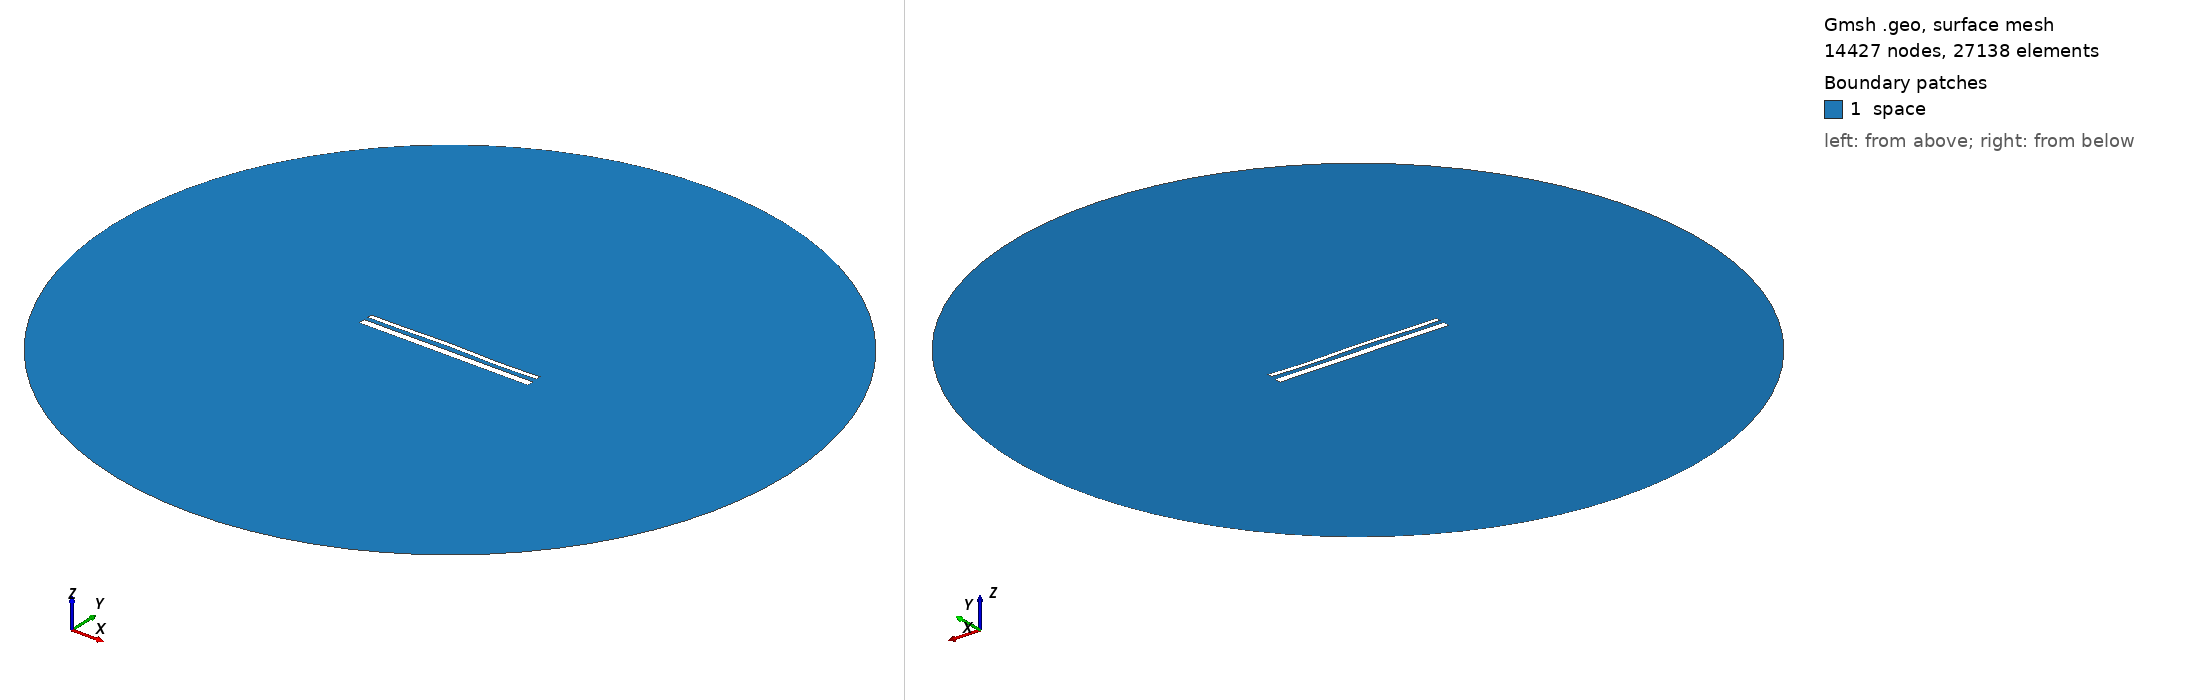

Gmsh geometry script, surface-meshed: 14427 nodes, 27138 surface elements. Boundary patches (legend numbers): 1 space. Left view from above one corner, right view from below the opposite corner. Legend entries are the model's physical surfaces. The drawing asked Gmsh for element sizes between 1% and 20% of the model's largest extent; the script's own settings can give other sizes.

=== 14996.geo (drawn) ===
//---------------------------------------
// Geometry kernel
//---------------------------------------

SetFactory("OpenCASCADE");



//---------------------------------------
// Parameters of the geometry
//---------------------------------------

// Overetch of the upper plate
overetch = 0.5;

// Distance between the plates
distance = 2.25;

// Discretization over the x axis (for the deformation)
nx = 50; 

// Length of the plate
L = 100 - overetch; 

// Number of modes
n = 4; 

// 1st mode coefficient
coeff(1) = 0.15;
beta(1) = 0.596864 * 3.1415926535 / L;

// 2nd mode coefficient
coeff(2) = 0.15;
beta(2) = 1.49418 * 3.1415926535 / L;

// 3rd mode coefficient
coeff(3) = 0.15;
beta(3) = 2.50025 * 3.1415926535 / L;

// 4th mode coefficient
coeff(4) = -0.15;
beta(4) = 3.49999 * 3.1415926535 / L;



//---------------------------------------
// Upper plate (deformed rectangle)
//---------------------------------------

// Coordiantes of the upper plate
xmin = -50;
xmax = 50 - overetch;

// Height of the upper plate
yheight = 4 - 2 * overetch;

// Indexes of the points
UpperID[] = {};
LowerID[] = {};
LeftID[] = {};
RightID[] = {};

// Point index
p = 1;

// Horizontal edges
For i In {1:nx}
    x = xmin + (i-1)*(xmax - xmin)/(nx-1);

    y_bottom = distance / 2 + overetch;
    For j In {1:n}
        C = (Cosh(beta(j)*L) + Cos(beta(j)*L)) / (Sinh(beta(j)*L) + Sin(beta(j)*L));
        y_bottom  = y_bottom + coeff(j) * (Cosh(beta(j)*(x+50)) - Cos(beta(j)*(x+50)) - C * (Sinh(beta(j)*(x+50)) - Sin(beta(j)*(x+50))));
    EndFor

    y_top = y_bottom + yheight;

    Point(p) = {x, y_top, 0, 1.0};
    UpperID[i] = p;
    p = p + 1;

    Point(p) = {x, y_bottom, 0, 1.0};
    LowerID[i] = p;
    p = p + 1;
EndFor

// Create point lists
UpperPts[] = {}; LowerPts[] = {};
For i In {1:nx}
  UpperPts[] += {UpperID[i]};
  LowerPts[] += {LowerID[i]};
EndFor

// Build splines
Spline(1) = {UpperPts[]};
Spline(2) = {LowerPts[]};
Line(3) = {LowerPts[nx-1], UpperPts[nx-1]};
Line(4) = {LowerPts[0], UpperPts[0]};

// Build the plane surface
Curve Loop(1) = {2, 3, -1, -4};
Plane Surface(1) = {1};



//---------------------------------------
// Lower plate (rectangle)
//---------------------------------------

// Vertices
Point(1001) = {-50, -1, 0, 1.0};
Point(1002) = { 50, -1, 0, 1.0};
Point(1003) = { 50,  -5, 0, 1.0};
Point(1004) = {-50,  -5, 0, 1.0};

// Edges
Line(5) = {1001, 1002};
Line(6) = {1002, 1003};
Line(7) = {1003, 1004};
Line(8) = {1004, 1001};

// Plane surface
Line Loop(2) = {5, 6, 7, 8};
Plane Surface(2) = {2}; 



//---------------------------------------
// Outer (fictious) boundary
//---------------------------------------

// Points
Point(1005) = {0, 0, 0};       // Center
Point(1006) = {200, 0, 0};     // Start point
Point(1007) = {0, 200, 0};     // 90 degrees
Point(1008) = {-200, 0, 0};    // 180 degrees
Point(1009) = {0, -200, 0};    // 270 degrees

// Circle arcs (each needs start, center, end)
Circle(9) = {1006, 1005, 1007};
Circle(10) = {1007, 1005, 1008};
Circle(11) = {1008, 1005, 1009};
Circle(12) = {1009, 1005, 1006};

// Plane surface for the entire domain
Curve Loop(3) = {9, 10, 11, 12};
Surface(3) = {3};

// Subtract the plates from the whole domain to obtain the actual domain where we want to solve the equations
BooleanDifference{ Surface{3}; Delete; }{ Surface{1}; Surface{2}; Delete; }




//---------------------------------------
// Transfinite Lines/Curves
//---------------------------------------

// Set the number of points on the boundaries
r = 7;

// Plates
Transfinite Curve {1, 2} = 50*r Using Progression 1;
Transfinite Curve {3, 4} = 2*r Using Progression 1;
Transfinite Line {5, 7} = 50*r Using Progression 1;
Transfinite Line {6, 8} = 2*r Using Progression 1;

// Outer boundary
Transfinite Line {9, 10, 11, 12} = 20 Using Progression 1;



//---------------------------------------
// Physical groups
//---------------------------------------                

// Physical curves (boundaries)
Physical Line("force_segment", 10) = {2};
Physical Line("upper_plate", 11) = {1, 3, 4};
Physical Line("lower_plate", 12) = {5, 6, 7, 8};
Physical Line("boundary", 20) = {9, 10, 11, 12};

// Physical Surfaces
Physical Surface("space", 30) = {3};



//---------------------------------------
// 6. Generate the Mesh
//---------------------------------------

// 2D mesh generation
Mesh 2;
